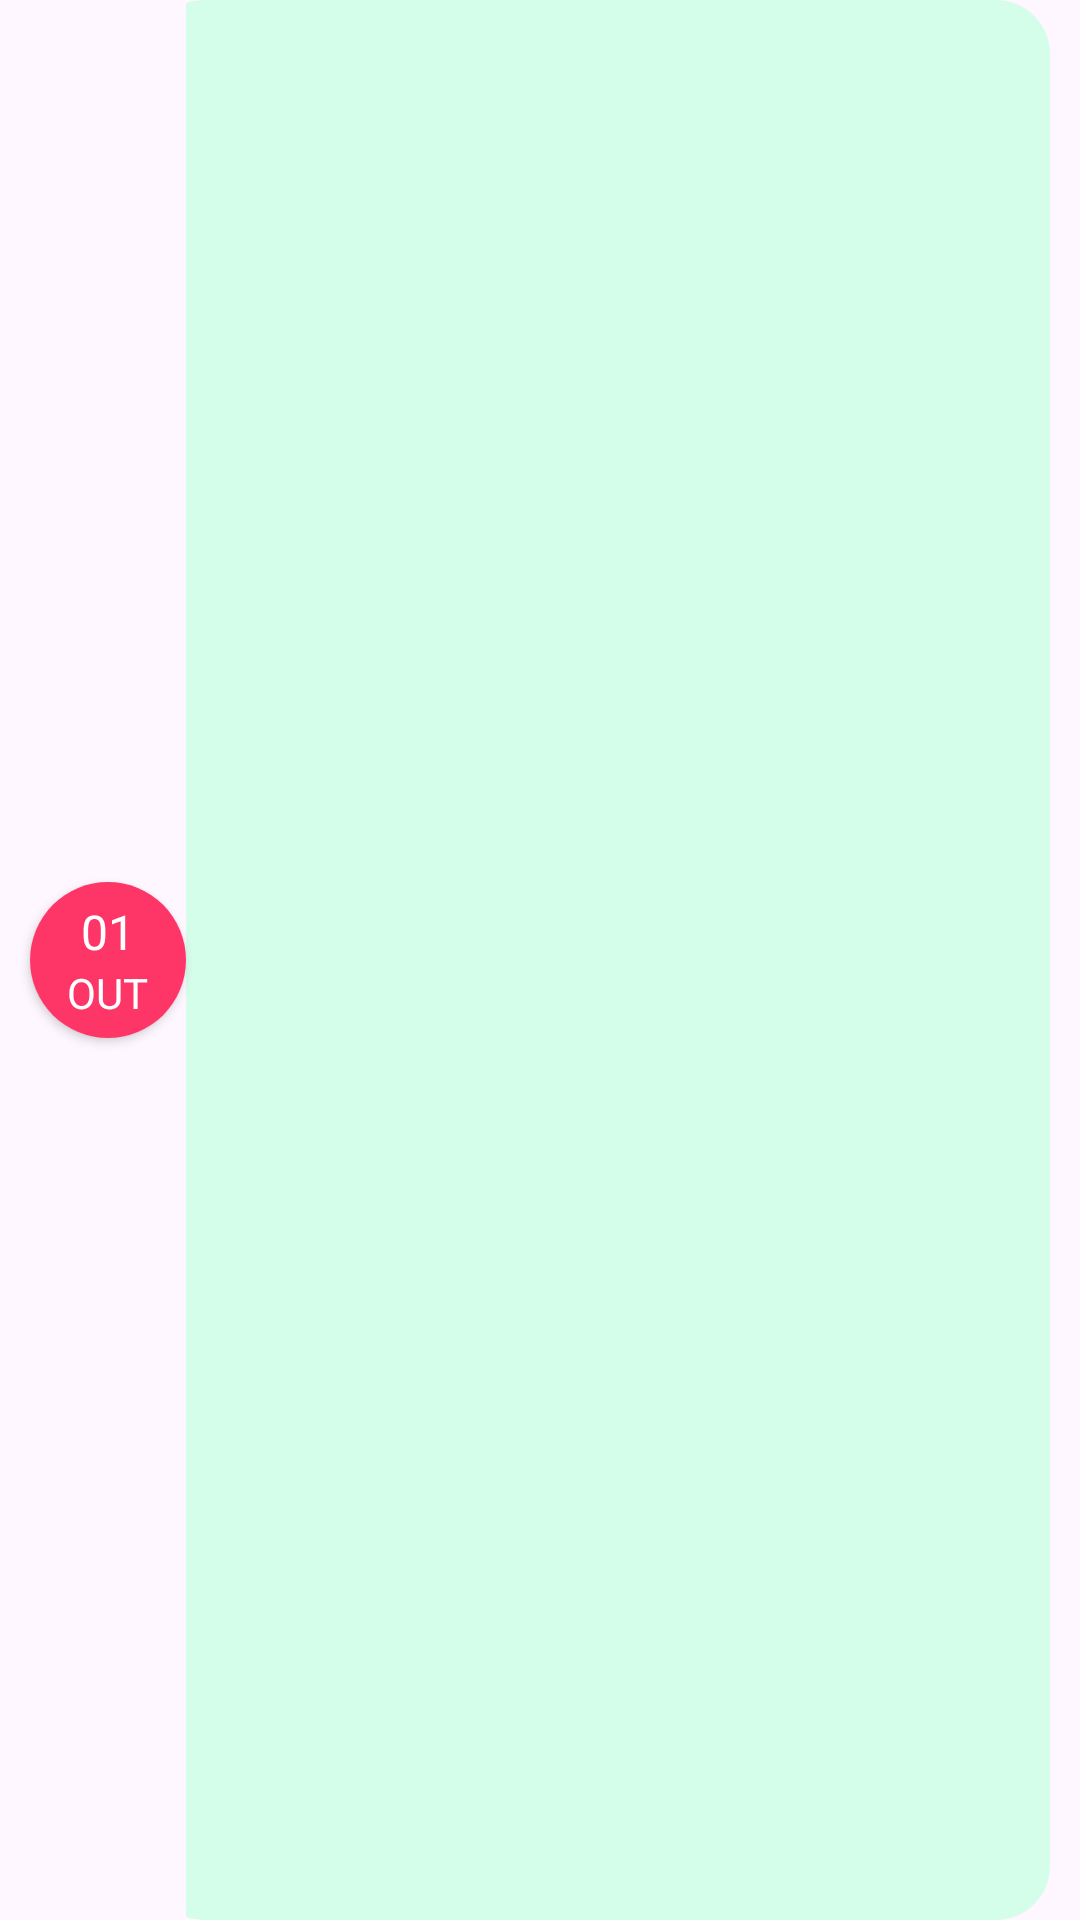

Here is an Android app screen rendered from its layout file. Give the layout XML and the strings, colors and styles it references.
<!-- AndroidManifest.xml: application theme Theme.ClassManager -->
<!-- res/layout/calendar_row.xml -->
<?xml version="1.0" encoding="utf-8"?>
<LinearLayout xmlns:android="http://schemas.android.com/apk/res/android"
    xmlns:app="http://schemas.android.com/apk/res-auto"
    xmlns:tools="http://schemas.android.com/tools"
    android:layout_width="match_parent"
    android:layout_height="60dp"
    android:layout_marginBottom="20dp"
    android:orientation="horizontal">

    <androidx.cardview.widget.CardView
        android:layout_width="52dp"
        android:layout_height="52dp"
        android:layout_gravity="center_vertical"
        android:layout_marginStart="10dp"
        app:cardCornerRadius="50dp">

        <LinearLayout
            android:layout_width="match_parent"
            android:layout_height="match_parent"
            android:background="@color/purple"
            android:gravity="center"
            android:orientation="vertical">

            <TextView
                android:id="@+id/dayText"
                android:layout_width="wrap_content"
                android:layout_height="wrap_content"
                android:text="@string/Day"
                android:textColor="@color/white"
                android:textSize="16sp" />

            <TextView
                android:id="@+id/mouthText"
                android:layout_width="wrap_content"
                android:layout_height="wrap_content"
                android:text="@string/Mouth"
                android:textColor="@color/white"
                android:textSize="14sp" />

        </LinearLayout>


    </androidx.cardview.widget.CardView>

    <LinearLayout
        android:layout_width="match_parent"
        android:layout_height="match_parent"
        android:gravity="end"
        android:orientation="horizontal">

        <LinearLayout
            android:layout_width="300dp"
            android:layout_height="match_parent"
            android:layout_marginEnd="10dp"
            android:background="@drawable/custom_calendar_content"
            android:gravity="center_vertical"
            android:orientation="vertical"
            android:paddingStart="20dp"

            tools:ignore="RtlSymmetry">

            <TextView
                android:id="@+id/eventName"
                android:layout_width="wrap_content"
                android:layout_height="wrap_content"
                android:fontFamily="@font/nunito_medium"
                android:textColor="@color/black"
                android:textSize="16sp" />

            <TextView
                android:id="@+id/eventType"
                android:layout_width="wrap_content"
                android:layout_height="wrap_content"
                android:fontFamily="@font/nunito_medium"
                android:textColor="@color/gray"
                android:textSize="14sp" />


        </LinearLayout>

    </LinearLayout>


</LinearLayout>
<!-- resources referenced by this layout -->
<resources>
  <color name="black">#FF000000</color>
  <color name="gray">#86888A</color>
  <color name="purple">#fd3667</color>
  <color name="white">#FFFFFF</color>
  <!-- drawable custom_calendar_content (drawable) -->
  <?xml version="1.0" encoding="utf-8"?>
  <shape xmlns:android="http://schemas.android.com/apk/res/android"
      android:shape="rectangle">
      <corners
          android:bottomLeftRadius="18dp"
          android:bottomRightRadius="18dp"
          android:topLeftRadius="18dp"
          android:topRightRadius="18dp" />
      <solid android:color="@color/greenClean" />
  
  </shape>
  <string name="Day">01</string>
  <string name="Mouth">OUT</string>
  <style name="Theme.ClassManager" parent="Base.Theme.ClassManager" />
  <color name="greenClean">#d5feea</color>
  <style name="Base.Theme.ClassManager" parent="Theme.Material3.DayNight.NoActionBar">
          
          <item name="colorPrimary">@color/blue</item>
          <item name="colorAccent">@color/black</item>
      </style>
  <color name="blue">#3F51B5</color>
</resources>
